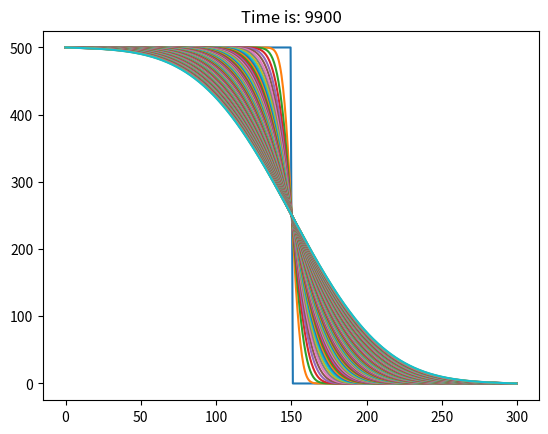

Recreate this plot in Python.
import numpy as np
import matplotlib.pyplot as plt

# physics
D = 100
Lx = 300
time = 0

# numerical properties
dx = 0.5
x = np.arange(start=0, stop=Lx, step=dx)
nx = len(x)
nt = 10000
nout = 1000

# initial condition
# Choose an initial condition where C = C1 when x <= (Lx/2) and C = 0 when x > (Lx/2)
C1 = 500
C2 = 0
C = np.zeros_like(x)

C[x <= Lx / 2] = C1
C[x > Lx / 2] = C2

# Plot the initial concentration
# plt.figure()
# plt.plot(x,C)
# plt.title('Initial condition')
# plt.show()

# impose a condition on the time step (Von Neumann stability criterion)
dt = dx * dx / D / 2.1
print(dt)

# model run: solve the heat equation and plot the result.

# - make a time loop
for t in range(0, nt):
    # - in this loop, first calculate the flux by discretizing equation (1),
    #   try to use vectorized code (using NumPy diff statement)
    q = -D * np.diff(C) / dx

    # - Update the new concentration (Eq. 2, without changing the boundary values)
    #  Careful: which nodes do you have to update now?
    C[1:-1] = C[1:-1] - dt * np.diff(q) / dx

    # - plot intermediate results, but only for every 100 time steps
    if t % 100 == 0:
        # plt.figure()
        plt.plot(x, C)
        plt.title("Time is: " + str(t))

plt.show()